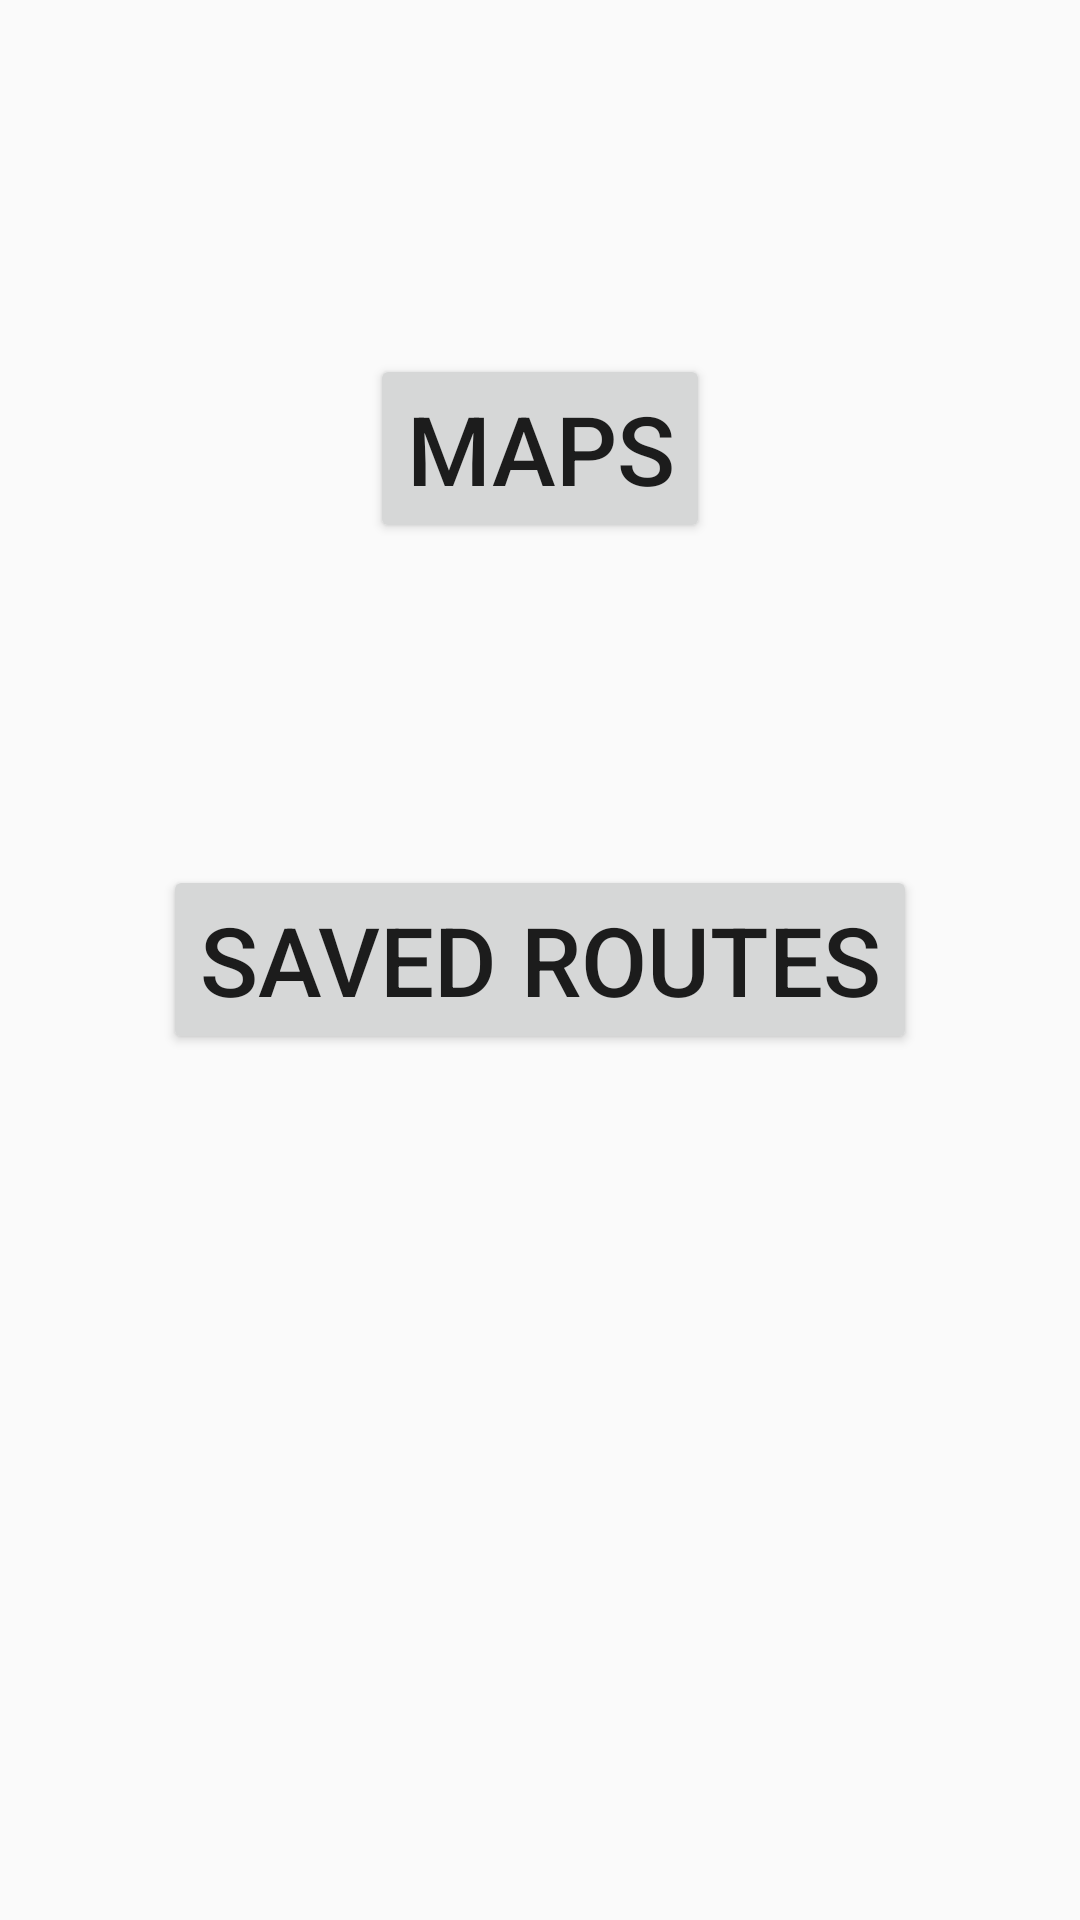

This screen was rendered from an Android layout file. Write that file and the resources it references.
<!-- AndroidManifest.xml: application theme AppTheme -->
<!-- res/layout/activity_main.xml -->
<?xml version="1.0" encoding="utf-8"?>
<RelativeLayout xmlns:android="http://schemas.android.com/apk/res/android"
    xmlns:tools="http://schemas.android.com/tools"
    android:layout_width="match_parent"
    android:layout_height="match_parent"
    android:paddingBottom="@dimen/activity_vertical_margin"
    android:paddingLeft="@dimen/activity_horizontal_margin"
    android:paddingRight="@dimen/activity_horizontal_margin"
    android:paddingTop="@dimen/activity_vertical_margin"
    tools:context="com.matthew.ceftrails.MainActivity">

    <Button
        android:layout_width="wrap_content"
        android:layout_height="wrap_content"
        android:text="MAPS"
        android:id="@+id/mapsButton"
        android:layout_marginTop="118dp"
        android:textSize="32dp"
        android:layout_alignParentTop="true"
        android:layout_centerHorizontal="true"
        android:onClick="goToMap" />

    <Button
        android:layout_width="wrap_content"
        android:layout_height="wrap_content"
        android:text="SAVED ROUTES"
        android:id="@+id/routesButton"
        android:textSize="32dp"
        android:onClick="goToRoutes"
        android:layout_centerVertical="true"
        android:layout_centerHorizontal="true" />
</RelativeLayout>
<!-- resources referenced by this layout -->
<resources>
  <style name="AppTheme" parent="Theme.AppCompat.Light.DarkActionBar">
          
      </style>
</resources>
